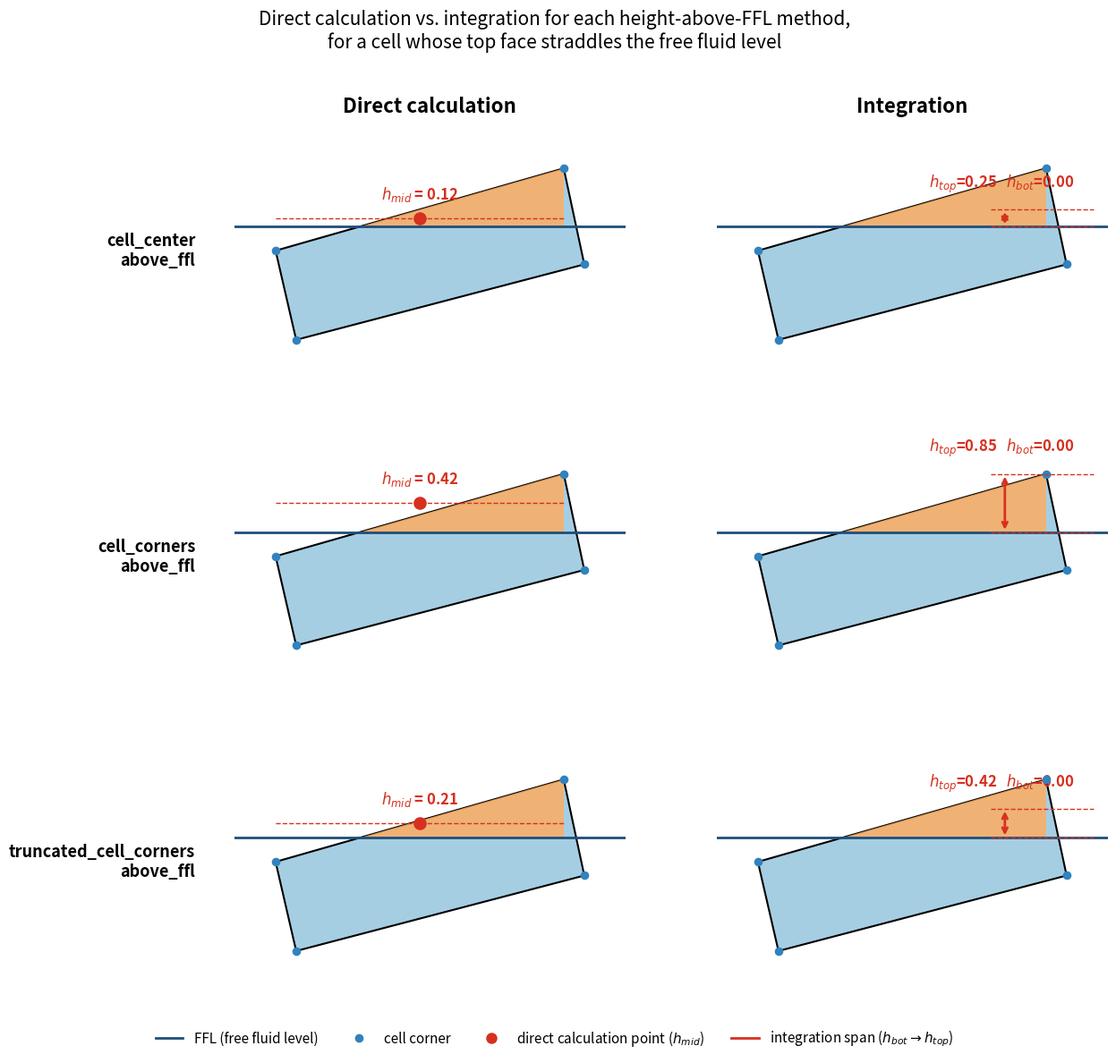

Reproduce this figure in Python.
"""Generate ``sw_calc_geometry_grid.png`` for ``docs/sw_theory.rst``.

Illustrates, for a single grid cell whose top face straddles the free
fluid level (FFL), how each of xtgeo's three ``get_heights_above_ffl``
``method`` options (rows) differs, and how the resulting heights are
consumed either directly (``hmid``) or via integration (``hbot`` ->
``htop``) by :class:`fmu.tools.properties.SwFunction` (columns).

The per-method height computation mirrors xtgeo's C++ implementation in
``get_height_above_ffl`` (xtgeo/src/lib/src/grid3d/grid.cpp):

- ``cell_center_above_ffl``: average the 4 corners on each face first,
  then take ``ffl - avg`` and clip to >= 0.
- ``cell_corners_above_ffl``: use only the shallowest top corner and the
  deepest bottom corner (min/max of raw z), then clip to >= 0.
- ``truncated_cell_corners_above_ffl``: clip each of the 4 corners on a
  face to >= 0 individually, then average.

Run with ``python generate_sw_calc_geometry_grid.py`` (requires
matplotlib) to regenerate the PNG in place.
"""

from __future__ import annotations

import matplotlib.pyplot as plt
import numpy as np

# Corners of one wide, gently tilted cell whose top face straddles FFL
# (TL below FFL, TR above FFL) and whose bottom face is fully submerged.
TL = (0.0, -0.35)
TR = (4.2, 0.85)
BL = (0.3, -1.65)
BR = (4.5, -0.55)
FFL_Y = 0.0

TOP_CORNERS = [TL, TR]
BOT_CORNERS = [BL, BR]


def _raw_heights(corners):
    """height above FFL, uncapped, for each corner (bigger = shallower).

    ``y`` here is a plot elevation (increasing upward), so a corner above
    the FFL line has ``y > FFL_Y`` and a positive raw height.
    """
    return [y - FFL_Y for _, y in corners]


def cell_center_above_ffl():
    htop = max(np.mean([y for _, y in TOP_CORNERS]) - FFL_Y, 0.0)
    hbot = max(np.mean([y for _, y in BOT_CORNERS]) - FFL_Y, 0.0)
    return htop, hbot


def cell_corners_above_ffl():
    htop = max(max(_raw_heights(TOP_CORNERS)), 0.0)
    hbot = max(min(_raw_heights(BOT_CORNERS)), 0.0)
    return htop, hbot


def truncated_cell_corners_above_ffl():
    htop = np.mean([max(h, 0.0) for h in _raw_heights(TOP_CORNERS)])
    hbot = np.mean([max(h, 0.0) for h in _raw_heights(BOT_CORNERS)])
    return htop, hbot


METHODS = [
    ("cell_center\nabove_ffl", cell_center_above_ffl),
    ("cell_corners\nabove_ffl", cell_corners_above_ffl),
    ("truncated_cell_corners\nabove_ffl", truncated_cell_corners_above_ffl),
]

CELL_COLOR = "#a6cee3"
FILL_COLOR = "#fdae61"
FFL_COLOR = "#1f4e79"
POINT_COLOR = "#d7301f"


def _draw_cell(ax):
    poly = plt.Polygon(
        [TL, TR, BR, BL],
        closed=True,
        facecolor=CELL_COLOR,
        edgecolor="black",
        linewidth=1.5,
        zorder=2,
    )
    ax.add_patch(poly)
    xs, ys = zip(*[TL, TR, BR, BL])
    ax.scatter(xs, ys, color="#3182bd", s=35, zorder=4)
    ax.axhline(FFL_Y, color=FFL_COLOR, linewidth=2, zorder=3)


def _fill_above_ffl(ax):
    """Shade the part of the top face that lies above the FFL line."""
    tx, ty = TL
    tx2, ty2 = TR
    if ty >= FFL_Y and ty2 >= FFL_Y:
        pts = [TL, TR]
    else:
        # linear interpolation of the top edge crossing y = FFL_Y
        frac = (FFL_Y - ty) / (ty2 - ty)
        xc = tx + frac * (tx2 - tx)
        if ty < FFL_Y:
            pts = [(xc, FFL_Y), TR]
        else:
            pts = [TL, (xc, FFL_Y)]
    poly_pts = pts + [(x, FFL_Y) for x, _ in reversed(pts)]
    ax.add_patch(
        plt.Polygon(poly_pts, closed=True, facecolor=FILL_COLOR, alpha=0.85, zorder=2.5)
    )


def _setup_axes(ax):
    ax.set_xlim(-0.6, 5.1)
    ax.set_ylim(-2.0, 1.3)
    ax.set_aspect("equal")
    ax.axis("off")


def _direct_panel(ax, htop, hbot):
    _draw_cell(ax)
    _fill_above_ffl(ax)
    hmid = 0.5 * (htop + hbot)
    ymid = FFL_Y + hmid
    ax.plot([TL[0], TR[0]], [ymid, ymid], "--", color=POINT_COLOR, linewidth=1, zorder=5)
    ax.scatter([2.1], [ymid], color=POINT_COLOR, s=90, zorder=6)
    ax.text(
        2.1,
        ymid + 0.28,
        rf"$h_{{mid}}$ = {hmid:.2f}",
        color=POINT_COLOR,
        fontsize=12,
        fontweight="bold",
        ha="center",
    )


def _integration_panel(ax, htop, hbot):
    _draw_cell(ax)
    _fill_above_ffl(ax)
    ytop = FFL_Y + htop
    ybot = FFL_Y + hbot
    xspan = (3.4, 4.9)
    ax.plot(xspan, [ytop, ytop], "--", color=POINT_COLOR, linewidth=1, zorder=5)
    ax.plot(xspan, [ybot, ybot], "--", color=POINT_COLOR, linewidth=1, zorder=5)
    if abs(ytop - ybot) > 0.03:
        ax.annotate(
            "",
            xy=(3.6, ytop),
            xytext=(3.6, ybot),
            arrowprops={"arrowstyle": "<->", "color": POINT_COLOR, "linewidth": 2},
            zorder=6,
        )
    else:
        ax.scatter([3.6], [ytop], marker="x", color=POINT_COLOR, s=90, zorder=6)
    ax.text(
        3.55,
        max(ytop, ybot) + 0.32,
        rf"$h_{{top}}$={htop:.2f}   $h_{{bot}}$={hbot:.2f}",
        color=POINT_COLOR,
        fontsize=12,
        fontweight="bold",
        ha="center",
    )


def main():
    fig, axes = plt.subplots(3, 2, figsize=(13, 12))
    fig.suptitle(
        "Direct calculation vs. integration for each height-above-FFL method,\n"
        "for a cell whose top face straddles the free fluid level",
        fontsize=15,
    )

    axes[0, 0].set_title("Direct calculation", fontsize=16, fontweight="bold", pad=20)
    axes[0, 1].set_title("Integration", fontsize=16, fontweight="bold", pad=20)

    fig.subplots_adjust(left=0.22, right=0.98, top=0.86, bottom=0.08, hspace=0.35)
    fig.canvas.draw()

    for row, (label, method_fn) in enumerate(METHODS):
        htop, hbot = method_fn()
        ax_direct, ax_integ = axes[row, 0], axes[row, 1]

        _setup_axes(ax_direct)
        _setup_axes(ax_integ)
        _direct_panel(ax_direct, htop, hbot)
        _integration_panel(ax_integ, htop, hbot)

        ax_direct.text(
            -0.1,
            0.5,
            label,
            transform=ax_direct.transAxes,
            fontsize=13,
            fontweight="bold",
            ha="right",
            va="center",
            clip_on=False,
        )

    legend_elements = [
        plt.Line2D([0], [0], color=FFL_COLOR, lw=2, label="FFL (free fluid level)"),
        plt.Line2D(
            [0],
            [0],
            marker="o",
            color="w",
            markerfacecolor="#3182bd",
            markersize=8,
            label="cell corner",
        ),
        plt.Line2D(
            [0],
            [0],
            marker="o",
            color="w",
            markerfacecolor=POINT_COLOR,
            markersize=10,
            label="direct calculation point ($h_{mid}$)",
        ),
        plt.Line2D(
            [0], [0], color=POINT_COLOR, lw=2, label=r"integration span ($h_{bot} \to h_{top}$)"
        ),
    ]
    fig.legend(
        handles=legend_elements,
        loc="lower center",
        ncol=4,
        frameon=False,
        fontsize=11,
        bbox_to_anchor=(0.5, 0.0),
    )

    fig.savefig("sw_calc_geometry_grid.png", dpi=150)
    plt.close(fig)


if __name__ == "__main__":
    main()
